6-way image classification set "processed" from GitHub (Kavya1245/RecycleVision); label vocabulary: cardboard, glass, metal, paper, plastic, trash.

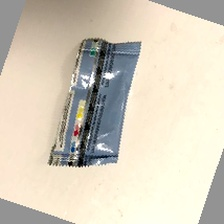
Label: trash

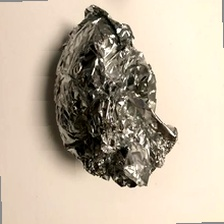
Label: metal

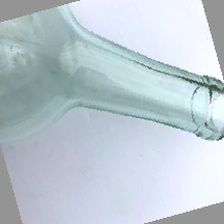
Label: glass

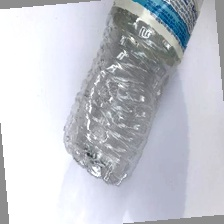
Label: plastic

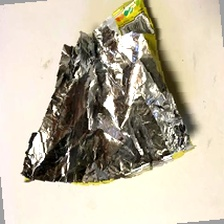
Label: trash

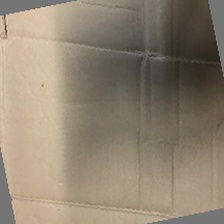
Label: cardboard
